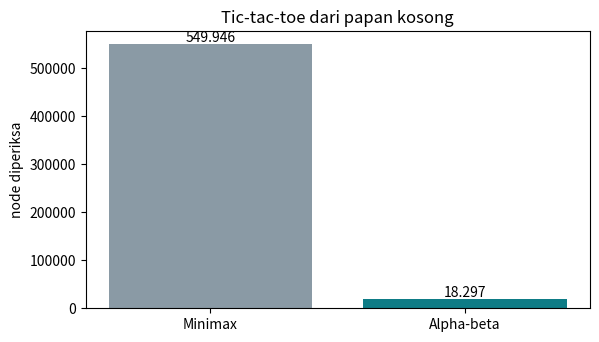

Write the Python code that produced this figure.
NAMA = "tulis nama Anda dan pasangan"
NIM = "tulis NIM Anda dan pasangan"
print(f"Notebook P6 dikerjakan oleh: {NAMA} ({NIM})")

import math, random, time
import pandas as pd
import matplotlib.pyplot as plt

POHON = [[3, 12, 8], [2, 4, 6], [14, 5, 2]]

def minimax_pohon(simpul, giliran_max, tingkat=0, jejak=False):
    if not isinstance(simpul, list):                      # daun: kembalikan utilitasnya
        return simpul
    nilai_anak = [minimax_pohon(anak, not giliran_max, tingkat + 1, jejak) for anak in simpul]
    nilai = max(nilai_anak) if giliran_max else min(nilai_anak)
    if jejak:
        print("   " * tingkat + f"{'MAX' if giliran_max else 'MIN'} memilih {nilai} dari {nilai_anak}")
    return nilai

print("Nilai minimax akar:", minimax_pohon(POHON, True, jejak=True))

def alphabeta_pohon(simpul, giliran_max, alpha=-math.inf, beta=math.inf, catatan=None, lintasan="akar"):
    if not isinstance(simpul, list):
        catatan["daun"].append(simpul)
        return simpul
    nilai = -math.inf if giliran_max else math.inf
    for i, anak in enumerate(simpul):
        v = alphabeta_pohon(anak, not giliran_max, alpha, beta, catatan, f"{lintasan}.{i + 1}")
        if giliran_max:
            nilai = max(nilai, v); alpha = max(alpha, nilai)
        else:
            nilai = min(nilai, v); beta = min(beta, nilai)
        if alpha >= beta:
            sisa = len(simpul) - i - 1
            if sisa:
                catatan["pangkas"].append(f"di {lintasan}: {sisa} cabang dipangkas (α = {alpha}, β = {beta})")
            break
    return nilai

catatan = {"daun": [], "pangkas": []}
print("Nilai akar       :", alphabeta_pohon(POHON, True, catatan=catatan))
print("Daun yang dilihat:", catatan["daun"], f"({len(catatan['daun'])} dari 9)")
for p in catatan["pangkas"]: print("Pemangkasan      :", p)

def hitung_daun(pohon):
    c = {"daun": [], "pangkas": []}; alphabeta_pohon(pohon, True, catatan=c); return len(c["daun"])

urutan_baik  = [[3, 8, 12], [2, 4, 6], [2, 5, 14]]       # langkah terbaik diperiksa lebih dulu
urutan_buruk = [[2, 5, 14], [6, 4, 2], [12, 8, 3]]       # langkah terbaik diperiksa paling akhir
print("Urutan asli :", hitung_daun(POHON), "daun diperiksa")
print("Urutan baik :", hitung_daun(urutan_baik), "daun diperiksa")
print("Urutan buruk:", hitung_daun(urutan_buruk), "daun diperiksa")

GARIS = [(0, 1, 2), (3, 4, 5), (6, 7, 8), (0, 3, 6), (1, 4, 7), (2, 5, 8), (0, 4, 8), (2, 4, 6)]
KOSONG = (None,) * 9

def giliran(s):
    return "X" if s.count("X") == s.count("O") else "O"

def aksi(s):
    return [i for i in range(9) if s[i] is None]

def hasil(s, a):
    papan = list(s); papan[a] = giliran(s); return tuple(papan)

def pemenang(s):
    for i, j, k in GARIS:
        if s[i] is not None and s[i] == s[j] == s[k]:
            return s[i]
    return None

def terminal(s):
    return pemenang(s) is not None or all(x is not None for x in s)

def utilitas(s):
    return {"X": 1, "O": -1, None: 0}[pemenang(s)]

def cetak(s):
    for r in range(3):
        print(" " + " | ".join(s[3 * r + c] or str(3 * r + c) for c in range(3)))
        if r < 2: print("---+---+---")

s = hasil(hasil(hasil(KOSONG, 4), 0), 8)
cetak(s); print("\nGiliran:", giliran(s), "| aksi:", aksi(s), "| terminal:", terminal(s))

penghitung = {"node": 0}

def minimax(s):
    """Mengembalikan (nilai, langkah terbaik) bagi pemain yang sedang giliran."""
    penghitung["node"] += 1
    if terminal(s):
        return utilitas(s), None
    max_main = giliran(s) == "X"
    terbaik, langkah = (-math.inf if max_main else math.inf), None
    for a in aksi(s):
        v, _ = minimax(hasil(s, a))
        if (max_main and v > terbaik) or (not max_main and v < terbaik):
            terbaik, langkah = v, a
    return terbaik, langkah

def alphabeta(s, alpha=-math.inf, beta=math.inf):
    penghitung["node"] += 1
    if terminal(s):
        return utilitas(s), None
    max_main = giliran(s) == "X"
    terbaik, langkah = (-math.inf if max_main else math.inf), None
    for a in aksi(s):
        v, _ = alphabeta(hasil(s, a), alpha, beta)
        if max_main:
            if v > terbaik: terbaik, langkah = v, a
            alpha = max(alpha, terbaik)
        else:
            if v < terbaik: terbaik, langkah = v, a
            beta = min(beta, terbaik)
        if alpha >= beta:
            break
    return terbaik, langkah

ukur = []
for nama, fungsi in (("Minimax", minimax), ("Alpha-beta", alphabeta)):
    penghitung["node"] = 0; t = time.time()
    nilai, langkah = fungsi(KOSONG)
    ukur.append({"algoritma": nama, "nilai papan kosong": nilai, "langkah pertama": langkah,
                 "node diperiksa": penghitung["node"], "waktu (detik)": round(time.time() - t, 2)})
tabel_ukur = pd.DataFrame(ukur)
print(tabel_ukur.to_string(index=False))

plt.figure(figsize=(6.5, 3.6))
plt.bar(tabel_ukur["algoritma"], tabel_ukur["node diperiksa"], color=["#8A9AA5", "#0E7C86"])
for i, v in enumerate(tabel_ukur["node diperiksa"]):
    plt.text(i, v, f"{v:,}".replace(",", "."), ha="center", va="bottom")
plt.ylabel("node diperiksa"); plt.title("Tic-tac-toe dari papan kosong"); plt.show()

def langkah_ai(s):
    return alphabeta(s)[1]

def main_lawan_ai():
    s = KOSONG
    while not terminal(s):
        if giliran(s) == "X":
            s = hasil(s, langkah_ai(s))
        else:
            cetak(s)
            a = int(input("Petak pilihan Anda (0-8): "))
            if a not in aksi(s):
                print("Petak tidak sah."); continue
            s = hasil(s, a)
    cetak(s); print("Hasil:", pemenang(s) or "seri")

# main_lawan_ai()

def main_otomatis(pemain_x, pemain_o):
    s = KOSONG
    while not terminal(s):
        s = hasil(s, (pemain_x if giliran(s) == "X" else pemain_o)(s))
    return pemenang(s) or "seri"

acak = random.Random(0)
def pemain_acak(s): return acak.choice(aksi(s))

rekap = pd.Series([main_otomatis(langkah_ai, pemain_acak) for _ in range(30)]).value_counts()
print("AI (X) melawan pemain acak (O), 30 pertandingan:"); print(rekap.to_string())

def evaluasi(s):
    if terminal(s): return utilitas(s)
    terbuka_x = sum(1 for g in GARIS if all(s[i] != "O" for i in g))
    terbuka_o = sum(1 for g in GARIS if all(s[i] != "X" for i in g))
    return (terbuka_x - terbuka_o) / 10

def alphabeta_batas(s, kedalaman, alpha=-math.inf, beta=math.inf):
    penghitung["node"] += 1
    if terminal(s) or kedalaman == 0:
        return evaluasi(s), None
    max_main = giliran(s) == "X"
    terbaik, langkah = (-math.inf if max_main else math.inf), None
    for a in aksi(s):
        v, _ = alphabeta_batas(hasil(s, a), kedalaman - 1, alpha, beta)
        if max_main:
            if v > terbaik: terbaik, langkah = v, a
            alpha = max(alpha, terbaik)
        else:
            if v < terbaik: terbaik, langkah = v, a
            beta = min(beta, terbaik)
        if alpha >= beta: break
    return terbaik, langkah

baris = []
for d in (1, 2, 3, 4, 6, 9):
    penghitung["node"] = 0
    alphabeta_batas(KOSONG, d); node_awal = penghitung["node"]
    acak = random.Random(1)
    # AI berbatas kedalaman bermain sebagai O melawan AI sempurna (X)
    hasil_main = pd.Series([main_otomatis(lambda s: acak.choice(aksi(s)) if s == KOSONG else langkah_ai(s),
                                          lambda s, d=d: alphabeta_batas(s, d)[1]) for _ in range(20)]).value_counts()
    baris.append({"batas kedalaman": d, "node (langkah pertama)": node_awal,
                  "seri": int(hasil_main.get("seri", 0)), "kalah": int(hasil_main.get("X", 0))})
print("AI berbatas kedalaman (O) melawan AI sempurna (X), 20 pertandingan dengan langkah pembuka X acak:")
print(pd.DataFrame(baris).to_string(index=False))

def nim_aksi(s):
    # TODO: kembalikan daftar jumlah batang yang boleh diambil
    return []

def nim_hasil(s, a):
    # TODO: kembalikan status setelah pemain yang giliran mengambil a batang
    return s

def nim_terminal(s):
    # TODO: permainan selesai bila batang habis
    return True

def nim_utilitas(s):
    # TODO: +1 bila MAX yang mengambil batang terakhir, -1 bila MIN
    return 0

def nim_minimax(s):
    if nim_terminal(s):
        return nim_utilitas(s), None
    max_main = s[1] == "MAX"
    terbaik, langkah = (-math.inf if max_main else math.inf), None
    for a in nim_aksi(s):
        v, _ = nim_minimax(nim_hasil(s, a))
        if (max_main and v > terbaik) or (not max_main and v < terbaik):
            terbaik, langkah = v, a
    return terbaik, langkah

if nim_aksi((5, "MAX")):
    for n in range(1, 13):
        nilai, langkah = nim_minimax((n, "MAX"))
        print(f"n = {n:2d}: {'MAX menang' if nilai > 0 else 'MAX kalah '} | langkah terbaik: ambil {langkah}")
else:
    print("Formulasi Nim belum dilengkapi.")

# Jawaban Latihan 2

# Jawaban Latihan 3
